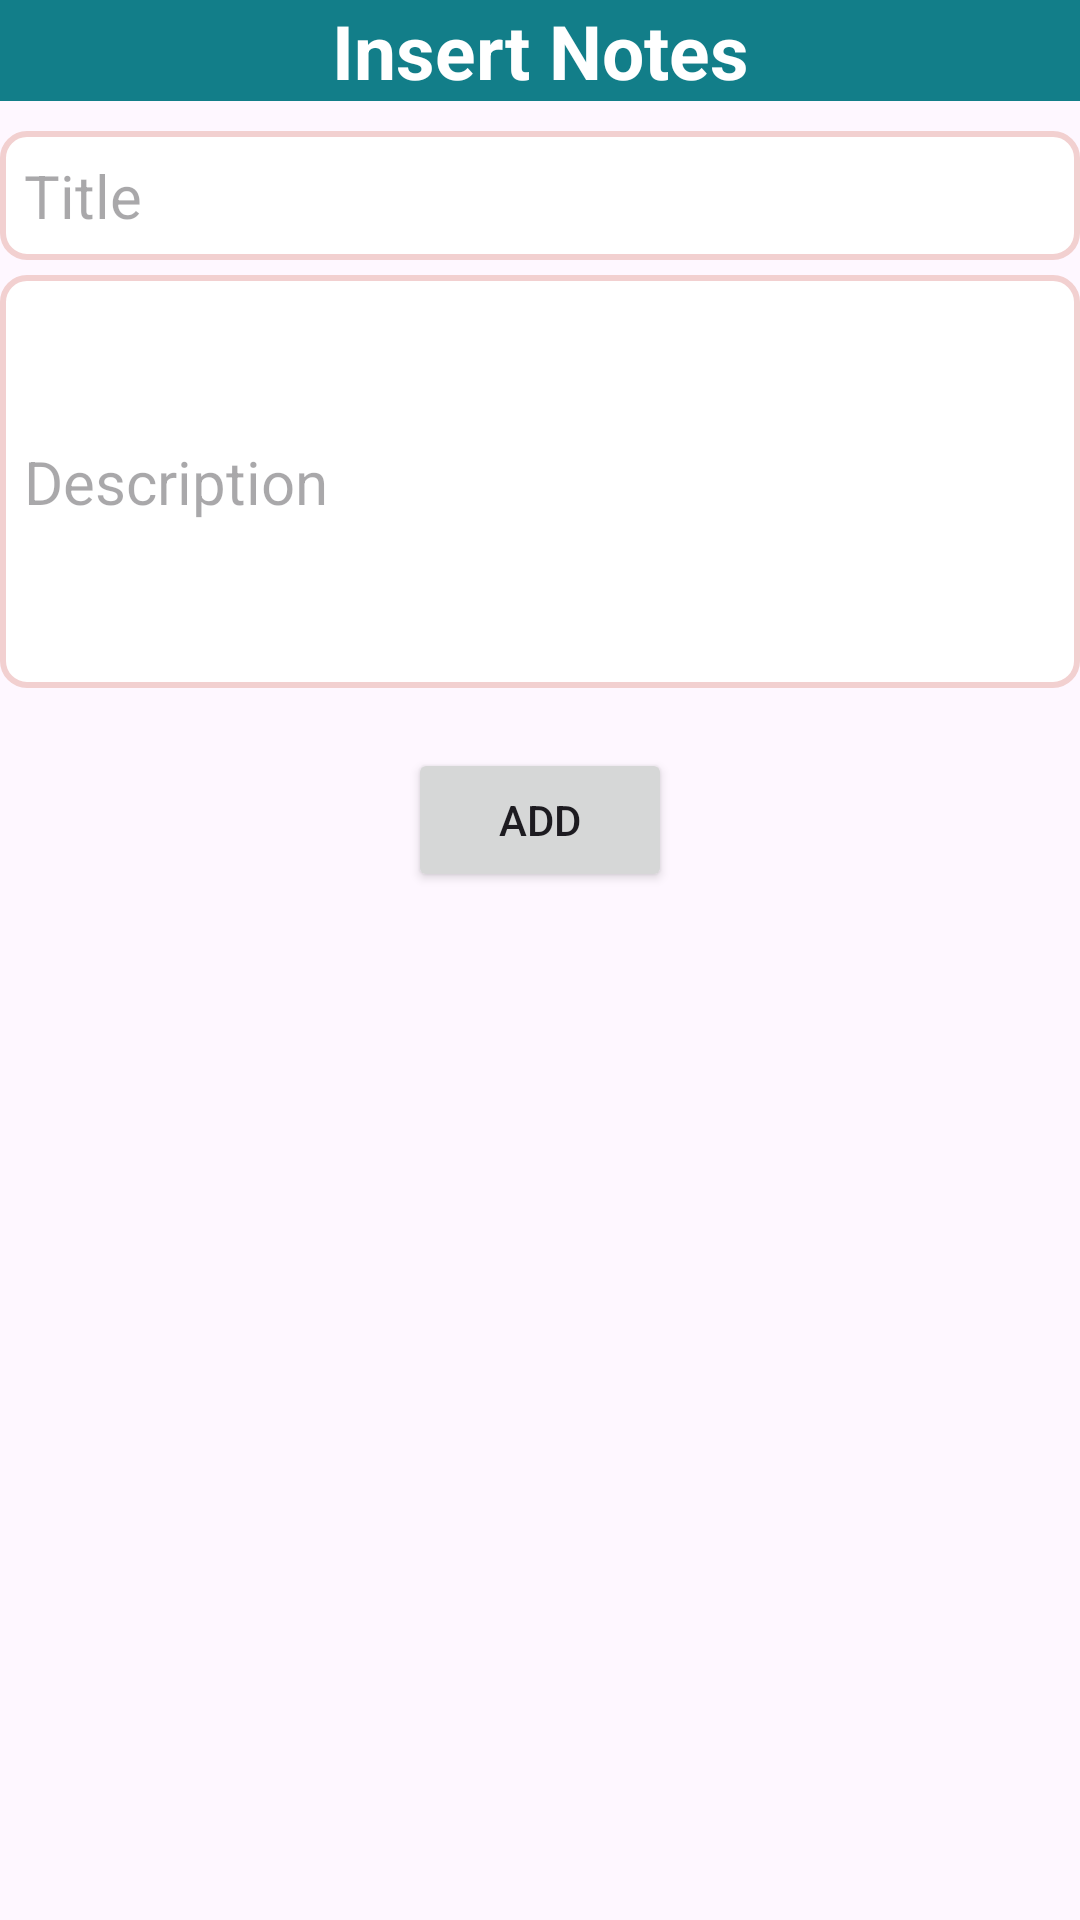

Produce the Android XML layout that renders to this screen, including the resource entries it uses.
<!-- AndroidManifest.xml: application theme Theme.NotesAppUsingRoomLibrary -->
<!-- res/layout/input_note_layout.xml -->
<?xml version="1.0" encoding="utf-8"?>
<LinearLayout xmlns:android="http://schemas.android.com/apk/res/android"
    android:layout_width="match_parent"
    android:layout_height="match_parent"
    android:orientation="vertical">

    <TextView
        android:layout_width="match_parent"
        android:layout_height="wrap_content"
        android:text="@string/insert_notes"
        android:textStyle="bold"
        android:textSize="25sp"
        android:textAlignment="center"
        android:layout_gravity="center"
        android:layout_marginBottom="10sp"
        android:background="#127E89"
        android:textColor="#FFF"/>

    <EditText
        android:id="@+id/titleEditText"
        android:layout_width="match_parent"
        android:layout_height="wrap_content"
        android:hint="@string/note_title"
        android:background="@drawable/edittext_background"
        android:layout_marginBottom="5sp"
        android:textSize="20sp"/>

    <EditText
        android:id="@+id/descriptionEditText"
        android:layout_width="match_parent"
        android:layout_height="wrap_content"
        android:hint="@string/note_description"
        android:background="@drawable/edittext_background"
        android:inputType="textMultiLine"
        android:lines="5"
        android:maxLines="10"
        android:minLines="5"
        android:scrollbars="vertical"
        android:overScrollMode="always"
        android:textSize="20sp"
        android:layout_marginBottom="20sp"/>

    <Button
        android:id="@+id/btnAdd"
        android:layout_width="wrap_content"
        android:layout_height="wrap_content"
        android:text="@string/add_note"
        android:layout_gravity="center"/>

</LinearLayout>
<!-- resources referenced by this layout -->
<resources>
  <!-- drawable edittext_background (drawable) -->
  <shape xmlns:android="http://schemas.android.com/apk/res/android"
          android:shape="rectangle">
  
          <solid android:color="#FFFFFF" /> 
  
          <stroke
              android:width="2dp"
              android:color="#F2D0D0" />     
  
          <corners android:radius="8dp" />  
  
          <padding
              android:left="8dp"
              android:top="8dp"
              android:right="8dp"
              android:bottom="8dp" />
      </shape>
  <string name="add_note">Add</string>
  <string name="insert_notes">Insert Notes</string>
  <string name="note_description">Description</string>
  <string name="note_title">Title</string>
  <style name="Theme.NotesAppUsingRoomLibrary" parent="Base.Theme.NotesAppUsingRoomLibrary" />
  <style name="Base.Theme.NotesAppUsingRoomLibrary" parent="Theme.Material3.DayNight.NoActionBar">
          
          
      </style>
</resources>
